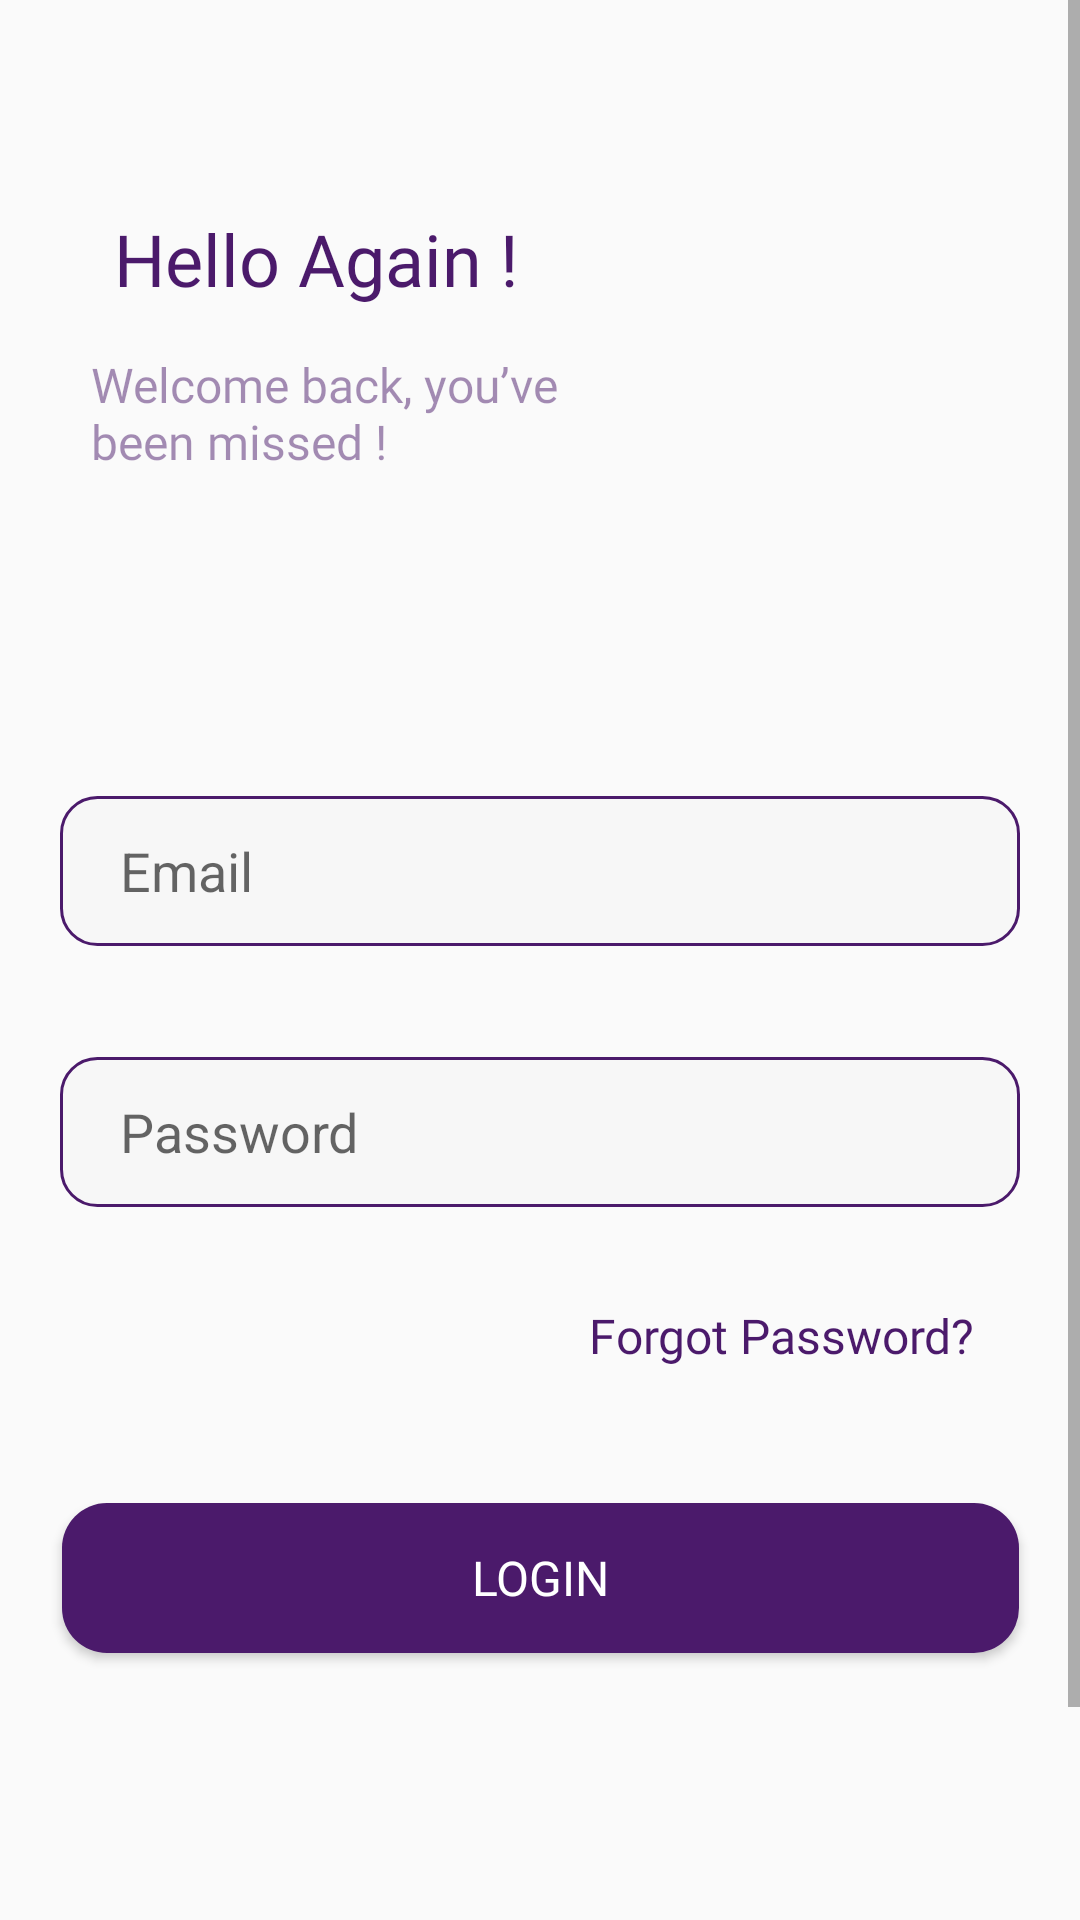

Produce the Android XML layout that renders to this screen, including the resource entries it uses.
<!-- AndroidManifest.xml: application theme Theme.Yatra -->
<!-- res/layout/activity_login.xml -->
<?xml version="1.0" encoding="utf-8"?>
<androidx.constraintlayout.widget.ConstraintLayout xmlns:android="http://schemas.android.com/apk/res/android"
    xmlns:app="http://schemas.android.com/apk/res-auto"
    xmlns:tools="http://schemas.android.com/tools"
    android:layout_width="match_parent"
    android:layout_height="match_parent"
    tools:context=".activity.LoginActivity">
    <ScrollView
        android:layout_width="match_parent"
        android:layout_height="match_parent"
        >
        <androidx.constraintlayout.widget.ConstraintLayout
            android:layout_width="match_parent"
            android:layout_height="match_parent">
    <TextView
        android:id="@+id/helloAgain"
        android:layout_width="wrap_content"
        android:layout_height="wrap_content"
        android:layout_marginStart="20dp"
        android:layout_marginTop="70dp"
        android:fontFamily="@font/poppins_bold"
        android:text="@string/hello"
        android:textColor="@color/purple"
        android:textSize="24dp"
        app:layout_constraintEnd_toEndOf="parent"
        app:layout_constraintHorizontal_bias="0.088"
        app:layout_constraintStart_toStartOf="parent"
        app:layout_constraintTop_toTopOf="parent" />

    <TextView
        android:id="@+id/welcome"
        android:layout_width="288dp"
        android:layout_height="48dp"
        android:layout_marginStart="20dp"
        android:layout_marginTop="15dp"
        android:alpha="0.5"
        android:fontFamily="@font/poppins_regular"
        android:text="@string/welcome"
        android:textColor="@color/purple"
        android:textSize="16sp"
        app:layout_constraintEnd_toEndOf="parent"
        app:layout_constraintHorizontal_bias="0.201"
        app:layout_constraintStart_toStartOf="parent"
        app:layout_constraintTop_toBottomOf="@+id/helloAgain" />

    <EditText
        android:id="@+id/Email"
        android:layout_width="320dp"
        android:layout_height="50dp"
        android:layout_marginStart="20dp"
        android:layout_marginTop="100dp"
        android:layout_marginEnd="20dp"
        android:background="@drawable/custom_edit_text"
        android:hint="Email"
        android:paddingHorizontal="20dp"
        android:paddingVertical="10dp"
        app:layout_constraintEnd_toEndOf="parent"
        app:layout_constraintStart_toStartOf="parent"
        app:layout_constraintTop_toBottomOf="@+id/welcome" />
    <EditText
        android:id="@+id/Password"
        android:layout_width="320dp"
        android:layout_height="50dp"
        android:layout_marginStart="20dp"
        android:layout_marginTop="37dp"
        android:layout_marginEnd="20dp"
        android:background="@drawable/custom_edit_text"
        android:hint="Password"
        android:inputType="textPassword"
        android:paddingHorizontal="20dp"
        android:paddingVertical="10dp"
        app:layout_constraintEnd_toEndOf="parent"
        app:layout_constraintStart_toStartOf="parent"
        app:layout_constraintTop_toBottomOf="@+id/Email" />

    <ImageView
        android:id="@+id/eyeIcon"
        android:layout_width="30dp"
        android:layout_height="32dp"
        android:layout_marginStart="312dp"
        android:layout_marginTop="370dp"
        app:layout_constraintEnd_toEndOf="parent"
        app:layout_constraintHorizontal_bias="0.0"
        app:layout_constraintStart_toStartOf="parent"
        app:layout_constraintTop_toTopOf="parent" />

    <TextView
        android:id="@+id/tvForgotPassword"
        android:layout_width="wrap_content"
        android:layout_height="wrap_content"
        android:layout_marginTop="32dp"
        android:text="Forgot Password?"
        android:fontFamily="@font/poppins_regular"
        android:textColor="@color/purple"
        android:textSize="16sp"
        app:layout_constraintEnd_toEndOf="parent"
        app:layout_constraintHorizontal_bias="0.848"
        app:layout_constraintStart_toStartOf="parent"
        app:layout_constraintTop_toBottomOf="@+id/Password" />


    <Button
        android:id="@+id/login"
        android:layout_width="319dp"
        android:layout_height="50dp"
        android:layout_marginTop="45dp"
        android:background="@drawable/custom_btn_bg"
        android:fontFamily="@font/poppins_semibold"
        android:text="@string/login"
        android:textColor="@color/white"
        android:textSize="16sp"
        app:layout_constraintEnd_toEndOf="parent"
        app:layout_constraintStart_toStartOf="parent"
        app:layout_constraintTop_toBottomOf="@+id/tvForgotPassword" />

    <androidx.constraintlayout.widget.ConstraintLayout
        android:layout_width="wrap_content"
        android:layout_height="wrap_content"
        android:layout_marginTop="130dp"
        android:paddingBottom="20dp"
        app:layout_constraintEnd_toEndOf="parent"
        app:layout_constraintStart_toStartOf="parent"
        app:layout_constraintTop_toBottomOf="@id/login">

        <TextView
            android:id="@+id/tvAccount"
            android:layout_width="wrap_content"
            android:layout_height="wrap_content"
            android:text="New to logistics?"
            android:textStyle="bold"
            android:textSize="14sp"
            android:textColor="@color/black"
            app:layout_constraintStart_toStartOf="parent"
            app:layout_constraintTop_toTopOf="parent"
            />

        <TextView
            android:id="@+id/tvLogin"
            android:layout_width="wrap_content"
            android:layout_height="wrap_content"
            android:layout_marginLeft="10dp"
            android:text="@string/signup"
            android:textColor="@color/purple"
            android:textSize="14sp"
            android:textStyle="bold"
            app:layout_constraintBottom_toBottomOf="@id/tvAccount"
            app:layout_constraintStart_toEndOf="@id/tvAccount"
            app:layout_constraintTop_toTopOf="parent" />

</androidx.constraintlayout.widget.ConstraintLayout>
        </androidx.constraintlayout.widget.ConstraintLayout>
    </ScrollView>
</androidx.constraintlayout.widget.ConstraintLayout>
<!-- resources referenced by this layout -->
<resources>
  <color name="black">#FF000000</color>
  <color name="purple">#4B1A6B</color>
  <color name="white">#FFFFFFFF</color>
  <!-- drawable custom_btn_bg (drawable) -->
  <?xml version="1.0" encoding="utf-8"?>
  <selector xmlns:android="http://schemas.android.com/apk/res/android">
  <item>
      <shape android:shape="rectangle">
          <solid android:color="#4B1A6B"/>
          <corners android:radius="15dp"/>
  
      </shape>
  </item>
  </selector>
  <!-- drawable custom_edit_text (drawable) -->
  <?xml version="1.0" encoding="utf-8"?>
  <selector xmlns:android="http://schemas.android.com/apk/res/android">
  <item>
      <shape android:shape="rectangle">
          <corners android:radius="12dp"/>
          <solid android:color="@color/dark_white"/>
          <stroke android:color="@color/purple"
              android:width="1dp"/>
      </shape>
  </item>
  </selector>
  <string name="hello">Hello Again !</string>
  <string name="login">LOGIN</string>
  <string name="signup">SIGN UP</string>
  <string name="welcome"><br>Welcome back, you’ve \n</br><br>been missed !\n</br></string>
  <style name="Theme.Yatra" parent="Base.Theme.Yatra">
  
      </style>
  <color name="dark_white">#F7F7F7</color>
  <style name="Base.Theme.Yatra" parent="Theme.AppCompat.Light.NoActionBar">
          
          
  
  
      </style>
</resources>
